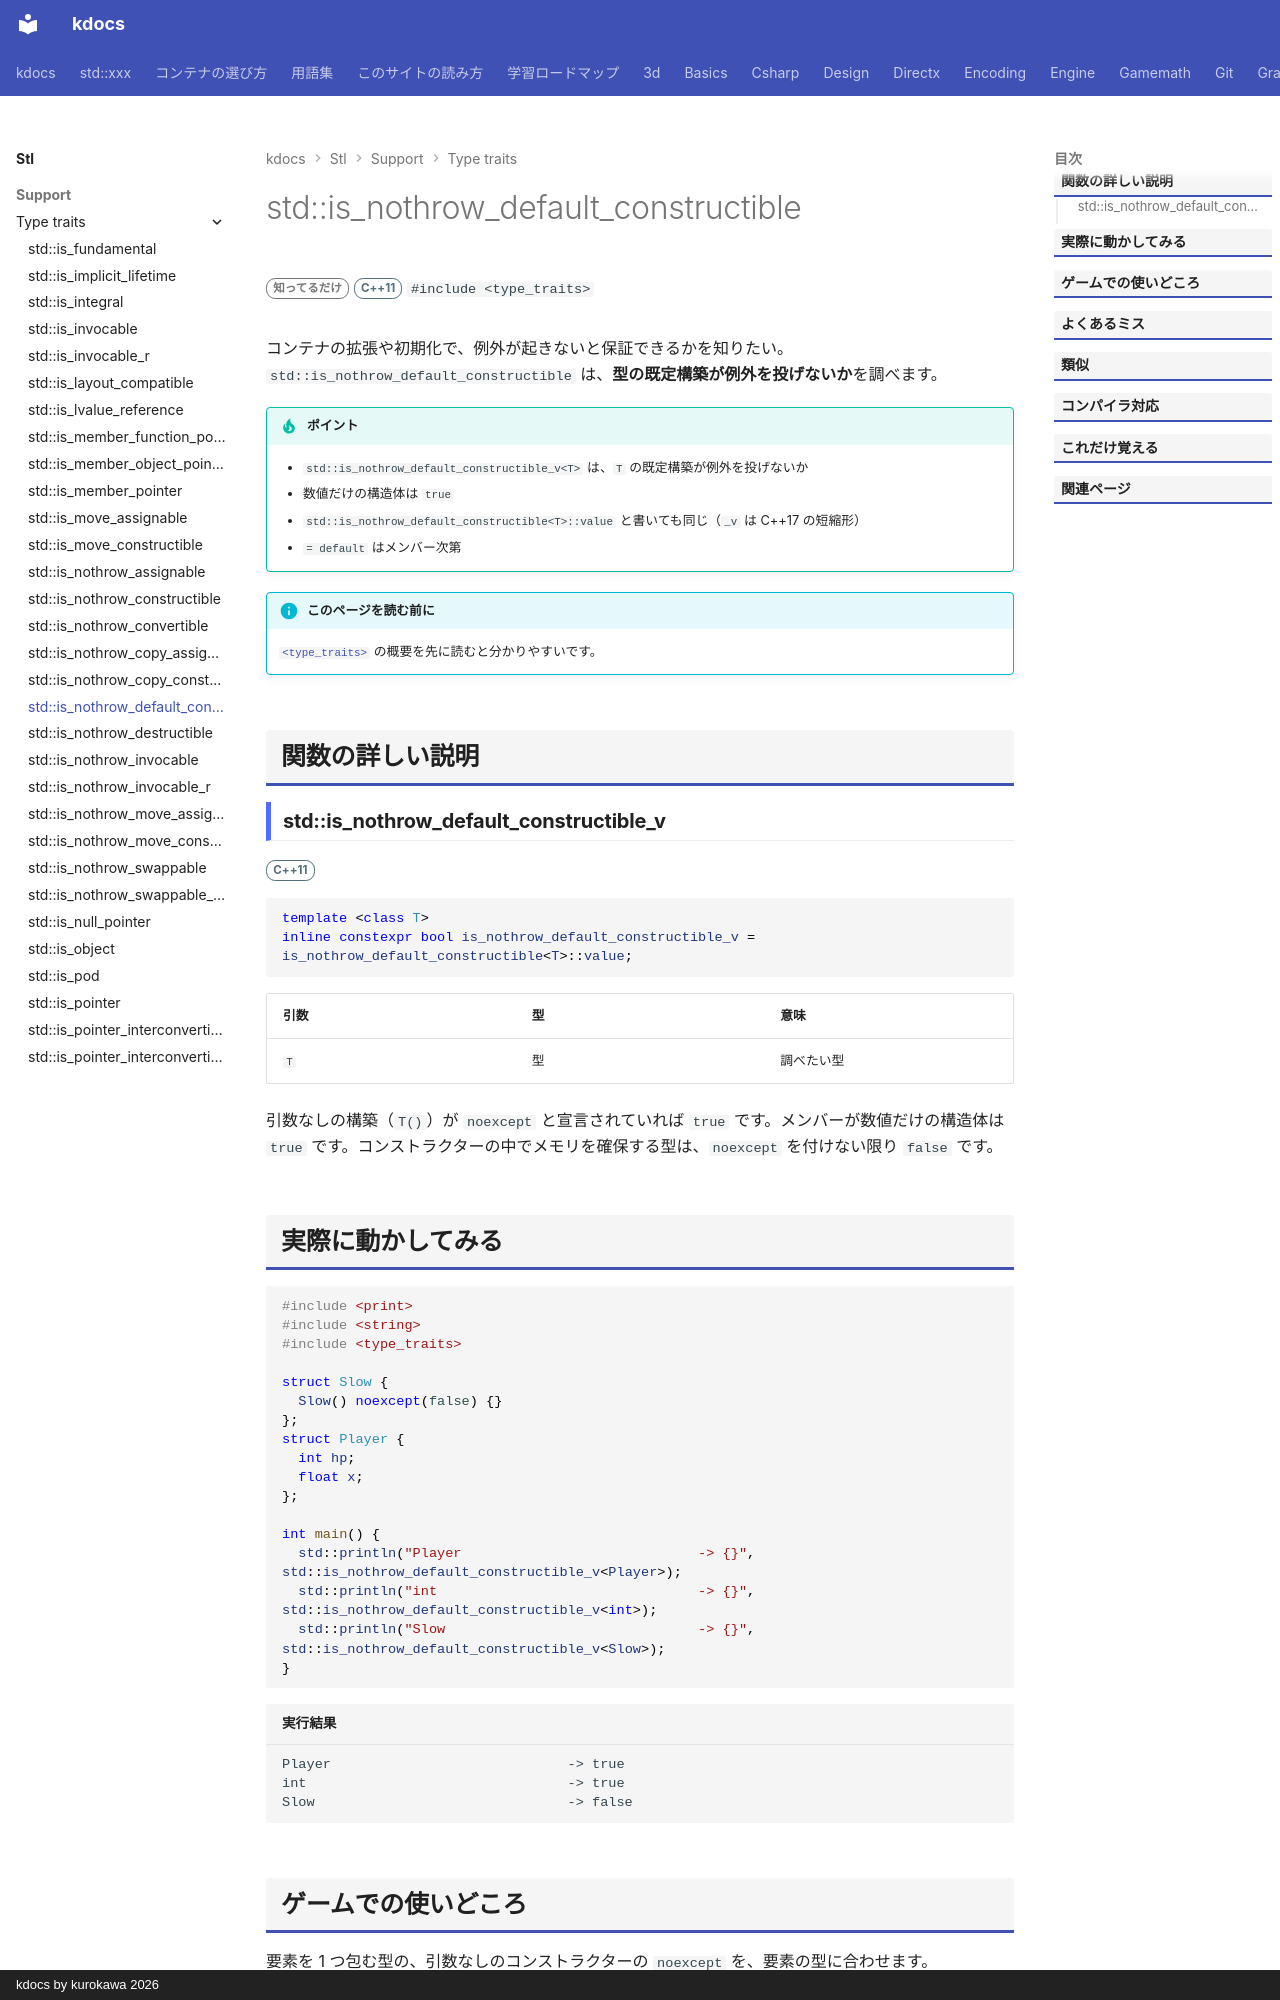

repository: qwzxdf/kdocs · page: stl/support/type_traits/is_nothrow_default_constructible/index.html · generator: mkdocs · copyright: kdocs by kurokawa 2026

---
title: std::is_nothrow_default_constructible
summary: "例外を投げずに既定構築できる型かを調べる。"
order: 900
group: 型の性質（<type_traits>）
tags:
  - 型・言語サポート
---

# std::is_nothrow_default_constructible

<div class="page-badges" markdown>
<span class="rank rank-rare">知ってるだけ</span>
<span class="ver ver-11">C++11</span>
`#include <type_traits>`
</div>

コンテナの拡張や初期化で、例外が起きないと保証できるかを知りたい。`std::is_nothrow_default_constructible` は、<strong>型の既定構築が例外を投げないか</strong>を調べます。

!!! tip "ポイント"
    - `std::is_nothrow_default_constructible_v<T>` は、`T` の既定構築が例外を投げないか
    - 数値だけの構造体は `true`
    - `std::is_nothrow_default_constructible<T>::value` と書いても同じ（`_v` は C++17 の短縮形）
    - `= default` はメンバー次第

!!! info "このページを読む前に"
    [`<type_traits>`](../type_traits.md) の概要を先に読むと分かりやすいです。

## 関数の詳しい説明

### std::is_nothrow_default_constructible_v {#is_nothrow_default_constructible}

<span class="ver ver-11">C++11</span>

```cpp
template <class T>
inline constexpr bool is_nothrow_default_constructible_v = is_nothrow_default_constructible<T>::value;
```

| 引数 | 型 | 意味 |
| --- | --- | --- |
| `T` | 型 | 調べたい型 |

引数なしの構築（`T()`）が `noexcept` と宣言されていれば `true` です。メンバーが数値だけの構造体は `true` です。コンストラクターの中でメモリを確保する型は、`noexcept` を付けない限り `false` です。
